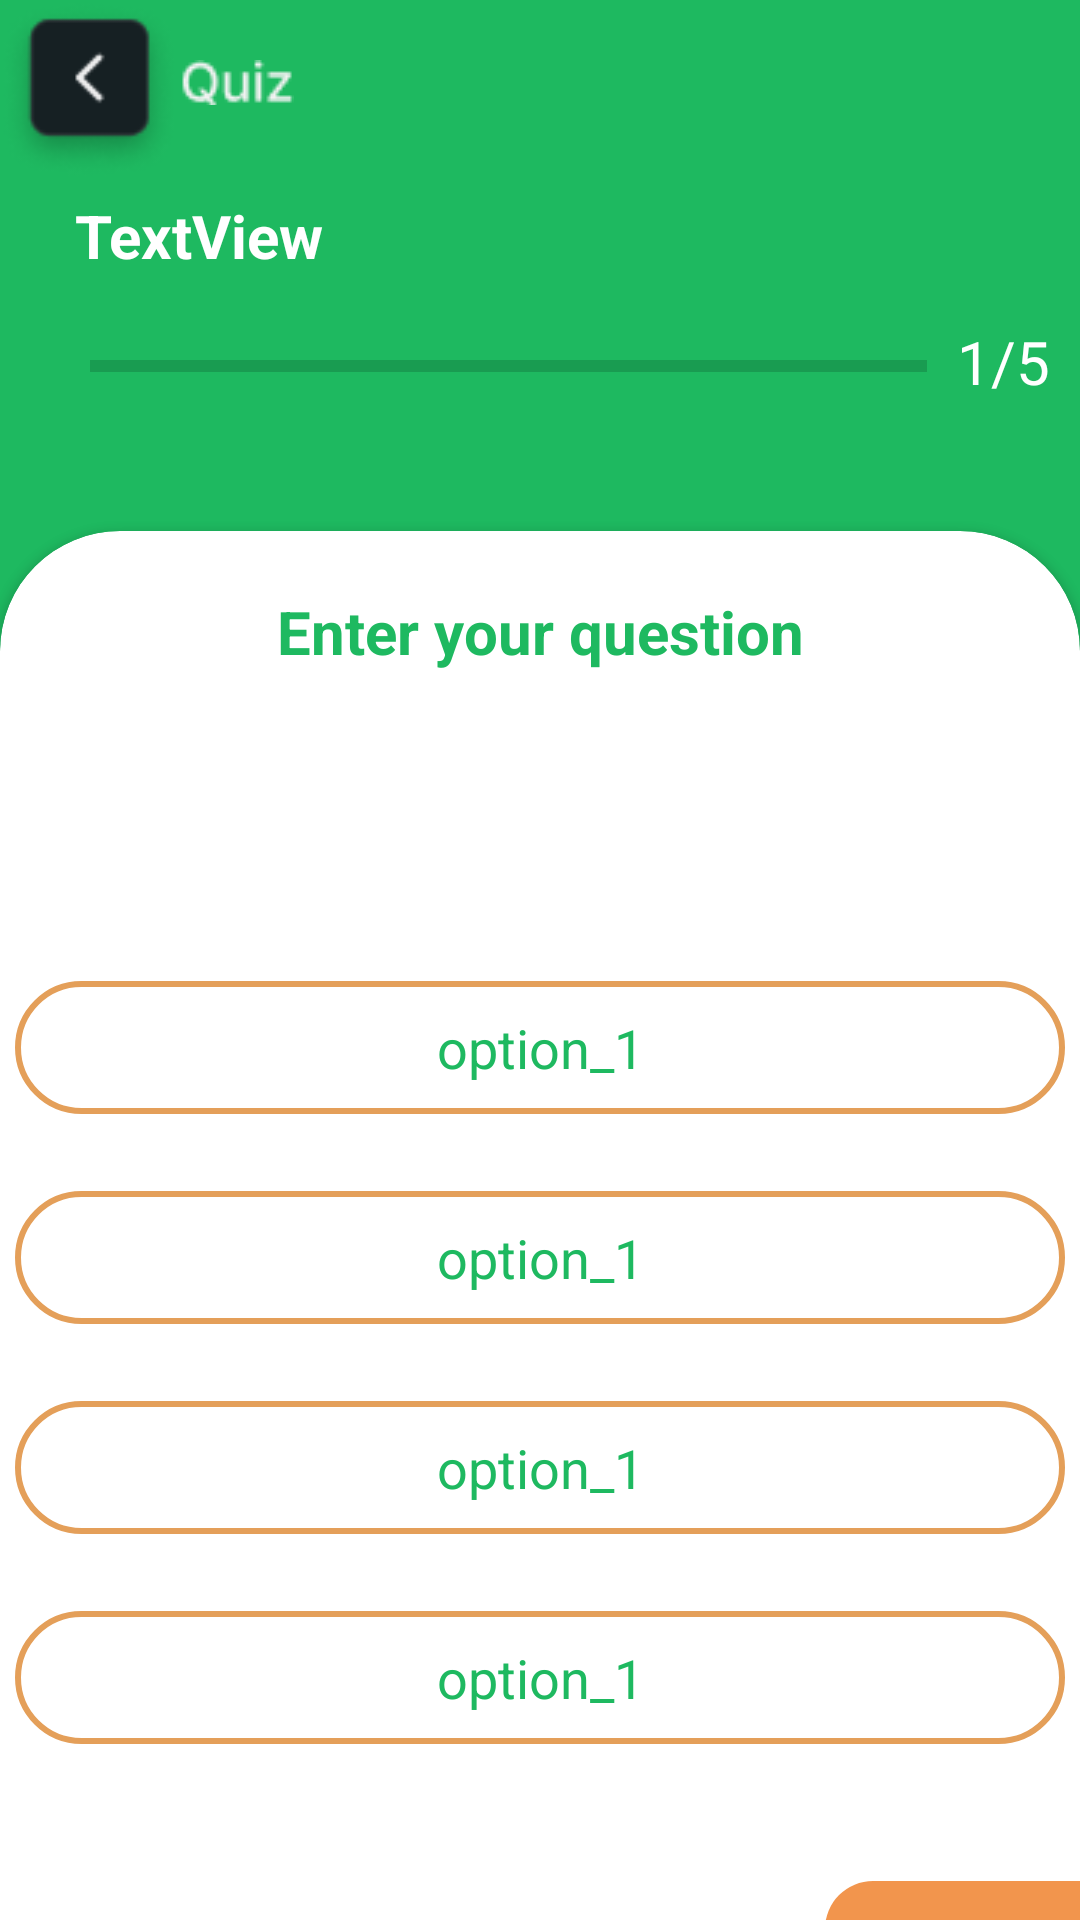

Produce the Android XML layout that renders to this screen, including the resource entries it uses.
<!-- AndroidManifest.xml: application theme Theme.KumakTests2 -->
<!-- res/layout/test_layout.xml -->
<?xml version="1.0" encoding="utf-8"?>

<LinearLayout xmlns:android="http://schemas.android.com/apk/res/android"
    xmlns:app="http://schemas.android.com/apk/res-auto"
    xmlns:tools="http://schemas.android.com/tools"
    android:layout_width="match_parent"
    android:layout_height="match_parent"
    android:background="@color/theme_color"
    android:orientation="vertical">



    <LinearLayout
        android:layout_width="wrap_content"
        android:layout_height="wrap_content"
        android:orientation="horizontal">
        <androidx.appcompat.widget.AppCompatButton
            android:id="@+id/back_to_button"
            android:layout_width="60dp"
            android:layout_height="60dp"
            android:background="@drawable/image_back"/>

        <ImageView
            android:layout_width="wrap_content"
            android:layout_height="wrap_content"
            android:src="@drawable/quize"
            android:layout_marginTop="20dp"/>
    </LinearLayout>

    <TextView
        android:id="@+id/textView"
        android:layout_width="match_parent"
        android:layout_height="wrap_content"
        android:padding="5dp"
        android:layout_marginLeft="20dp"
        android:layout_marginRight="20dp"
        android:text="TextView"
        android:textColor="#FFFFFF"
        android:textSize="20sp"
        android:textStyle="bold" />

    <LinearLayout
        android:layout_width="match_parent"
        android:layout_height="wrap_content"
        android:orientation="horizontal"

        android:gravity="center_horizontal">

        <ProgressBar
            android:id="@+id/progress_bar"
            style="?android:progressBarStyleHorizontal"
            android:layout_width="383dp"
            android:layout_height="wrap_content"
            android:layout_marginLeft="30dp"
            android:layout_weight="1"
            android:max="5"
            android:minHeight="50dp"
            android:progress="0" />
        <TextView
            android:id="@+id/progress_text"
            android:layout_width="wrap_content"
            android:layout_height="wrap_content"
            android:text="1/5"
            android:textSize="20sp"
            android:padding="10dp"
            android:textColor="#FFFFFF"/>
    </LinearLayout>

    <androidx.cardview.widget.CardView
        android:layout_width="match_parent"
        android:layout_height="600dp"
        android:backgroundTint="@color/white"
        app:cardCornerRadius="40dp"
        android:layout_marginTop="30dp">
        <TextView
            android:id="@+id/question_text"
            android:layout_width="match_parent"
            android:layout_height="wrap_content"
            android:layout_marginTop="20dp"
            android:textSize="20sp"
            android:textStyle="bold"
            android:textColor="@color/theme_color"
            android:gravity="center"
            android:text="Enter your question"/>
        <TextView
            android:id="@+id/opt_1"
            android:layout_width="350dp"
            android:layout_gravity="center_horizontal"
            android:layout_height="wrap_content"
            android:textSize="18sp"
            android:text="option_1"
            android:textColor="@color/theme_color"
            android:layout_marginTop="150dp"
            android:padding="10dp"
            android:gravity="center"
            android:background="@drawable/question_option"/>
        <TextView
            android:id="@+id/opt_2"
            android:layout_width="350dp"
            android:layout_gravity="center_horizontal"
            android:layout_height="wrap_content"
            android:textSize="18sp"
            android:text="option_1"
            android:textColor="@color/theme_color"
            android:layout_marginTop="220dp"
            android:padding="10dp"
            android:gravity="center"
            android:background="@drawable/question_option"/>
        <TextView
            android:id="@+id/opt_3"
            android:layout_width="350dp"
            android:layout_gravity="center_horizontal"
            android:layout_height="wrap_content"
            android:textSize="18sp"
            android:text="option_1"
            android:textColor="@color/theme_color"
            android:layout_marginTop="290dp"
            android:padding="10dp"
            android:gravity="center"
            android:background="@drawable/question_option"/>
        <TextView
            android:id="@+id/opt_4"
            android:layout_width="350dp"
            android:layout_gravity="center_horizontal"
            android:layout_height="wrap_content"
            android:textSize="18sp"
            android:text="option_1"
            android:textColor="@color/theme_color"
            android:layout_marginTop="360dp"
            android:padding="10dp"
            android:gravity="center"
            android:background="@drawable/question_option"/>
        <LinearLayout
            android:layout_width="match_parent"
            android:layout_height="wrap_content"
            android:orientation="horizontal"
            android:layout_marginTop="450dp">

            <androidx.appcompat.widget.AppCompatButton
                android:id="@+id/submit"
                android:layout_width="100dp"
                android:layout_height="50dp"
                android:background="@drawable/shape_b"
                android:backgroundTint="@color/secondary_color"
                android:text="Next"
                android:layout_marginLeft="275dp"
                android:textColor="#FFFFFF"
                android:textStyle="bold"
                android:textSize="12sp" />
        </LinearLayout>
    </androidx.cardview.widget.CardView>






</LinearLayout>
<!-- resources referenced by this layout -->
<resources>
  <color name="secondary_color">#F2954D</color>
  <color name="theme_color">#1EB960</color>
  <color name="white">#FFFFFFFF</color>
  <!-- drawable image_back: png bitmap (drawable, 3195 bytes) -->
  <!-- drawable question_option (drawable) -->
  <?xml version="1.0" encoding="utf-8"?>
  
  <shape xmlns:android="http://schemas.android.com/apk/res/android" android:shape="rectangle">
      <stroke android:color="#E49F59" android:width="2dp"></stroke>
      <solid android:color="@color/white"/>
      <corners android:radius="25dp"></corners>
  </shape>
  <!-- drawable quize: png bitmap (drawable, 686 bytes) -->
  <!-- drawable shape_b (drawable) -->
  <?xml version="1.0" encoding="utf-8"?>
  
  <shape xmlns:android="http://schemas.android.com/apk/res/android" android:shape="rectangle">
  
      <corners android:radius="16dp"></corners>
      <stroke android:color="#3C3737"></stroke>
  </shape>
  <style name="Theme.KumakTests2" parent="Theme.MaterialComponents.DayNight.DarkActionBar">
          
          <item name="colorPrimary">@color/purple_500</item>
          <item name="colorPrimaryVariant">@color/purple_700</item>
          <item name="colorOnPrimary">@color/white</item>
          
          <item name="colorSecondary">@color/teal_200</item>
          <item name="colorSecondaryVariant">@color/teal_700</item>
          <item name="colorOnSecondary">@color/black</item>
          
          <item name="android:statusBarColor">?attr/colorPrimaryVariant</item>
          
      </style>
  <color name="purple_500">#FF6200EE</color>
  <color name="purple_700">#FF3700B3</color>
  <color name="teal_200">#FF03DAC5</color>
  <color name="teal_700">#FF018786</color>
  <color name="black">#FF000000</color>
</resources>
